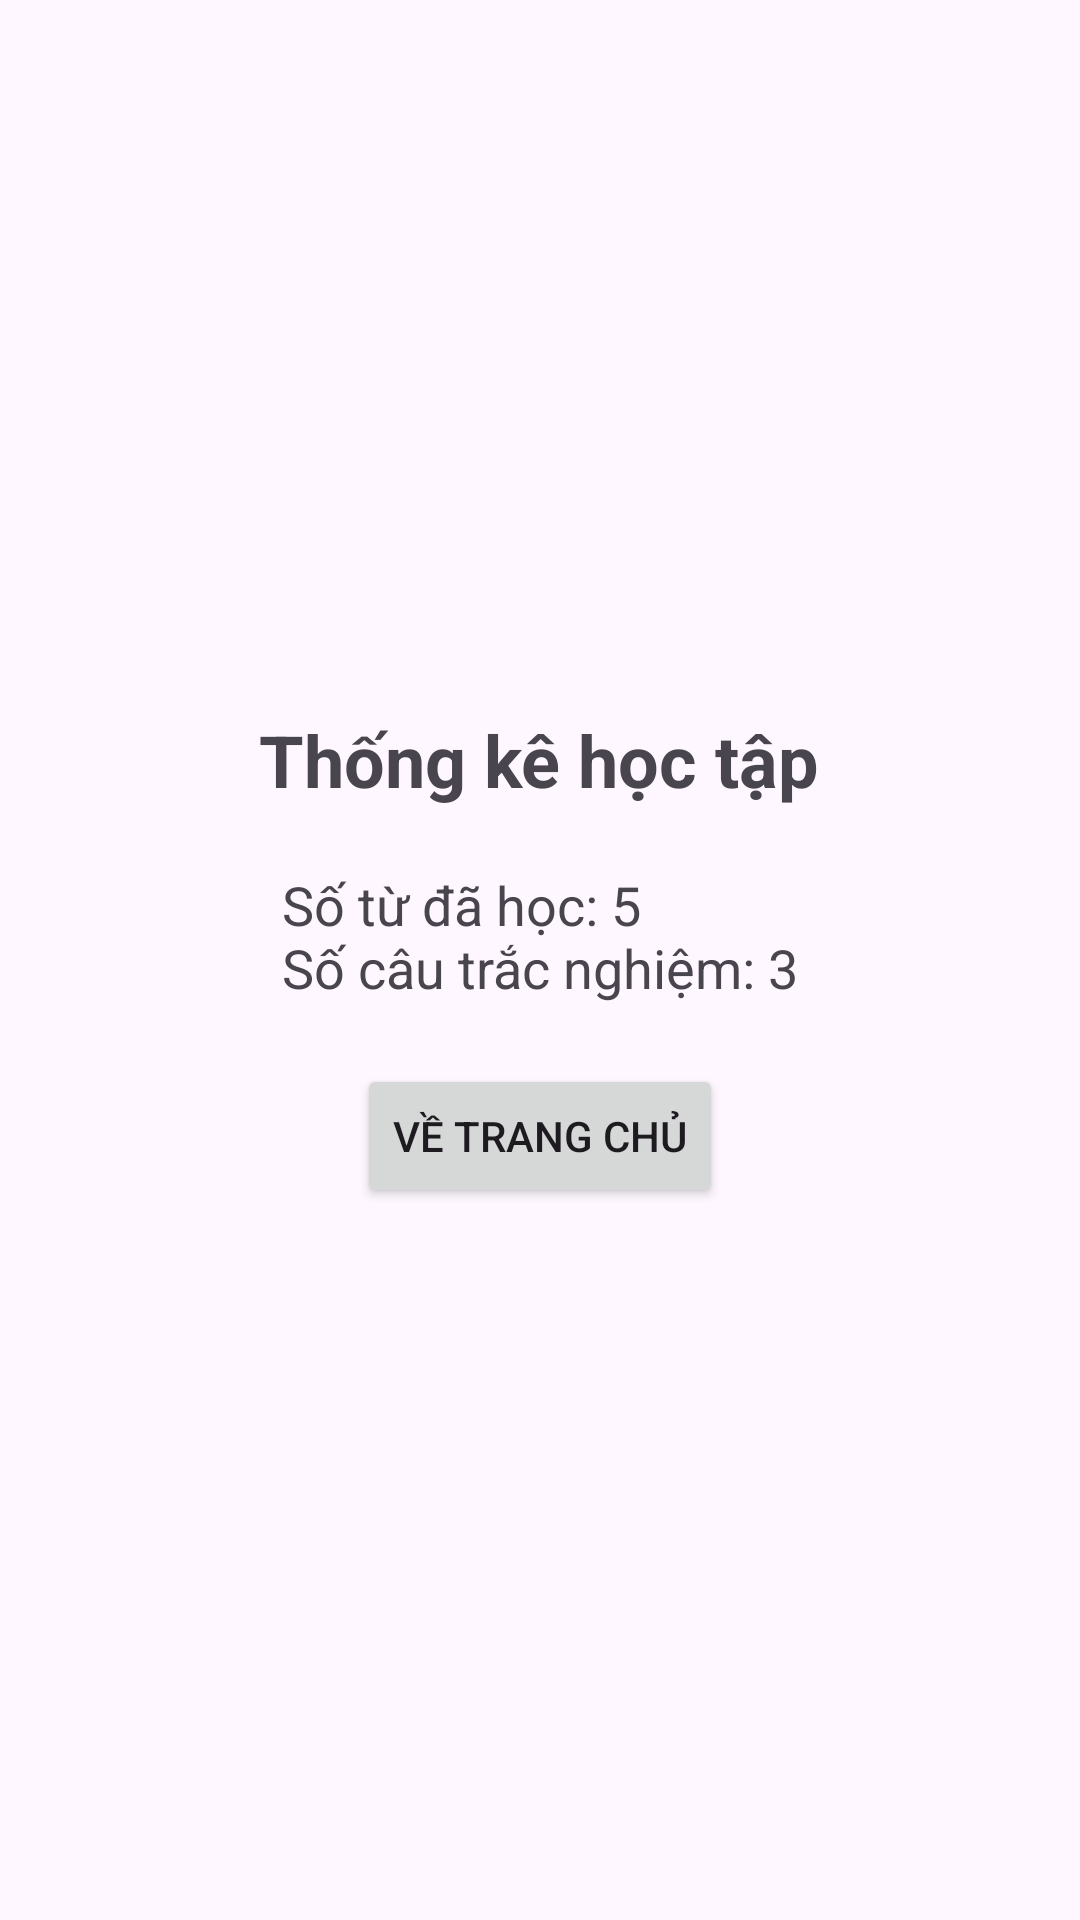

Produce the Android XML layout that renders to this screen, including the resource entries it uses.
<!-- AndroidManifest.xml: application theme Theme.BaiThiFlashcard -->
<!-- res/layout/activity_statistics.xml -->
<?xml version="1.0" encoding="utf-8"?>
<LinearLayout xmlns:android="http://schemas.android.com/apk/res/android"
    android:layout_width="match_parent"
    android:layout_height="match_parent"
    android:orientation="vertical"
    android:gravity="center"
    android:padding="20dp">

    <TextView
        android:layout_width="wrap_content"
        android:layout_height="wrap_content"
        android:text="Thống kê học tập"
        android:textSize="24sp"
        android:textStyle="bold"/>

    <TextView
        android:id="@+id/txtStats"
        android:layout_width="wrap_content"
        android:layout_height="wrap_content"
        android:text="Số từ đã học: 5&#10;Số câu trắc nghiệm: 3"
        android:textSize="18sp"
        android:layout_marginTop="20dp"/>

    <Button
        android:id="@+id/btnHome"
        android:layout_width="wrap_content"
        android:layout_height="wrap_content"
        android:text="Về trang chủ"
        android:layout_marginTop="20dp"/>

</LinearLayout>
<!-- resources referenced by this layout -->
<resources>
  <style name="Theme.BaiThiFlashcard" parent="Base.Theme.BaiThiFlashcard" />
  <style name="Base.Theme.BaiThiFlashcard" parent="Theme.Material3.DayNight.NoActionBar">
          
          
      </style>
</resources>
